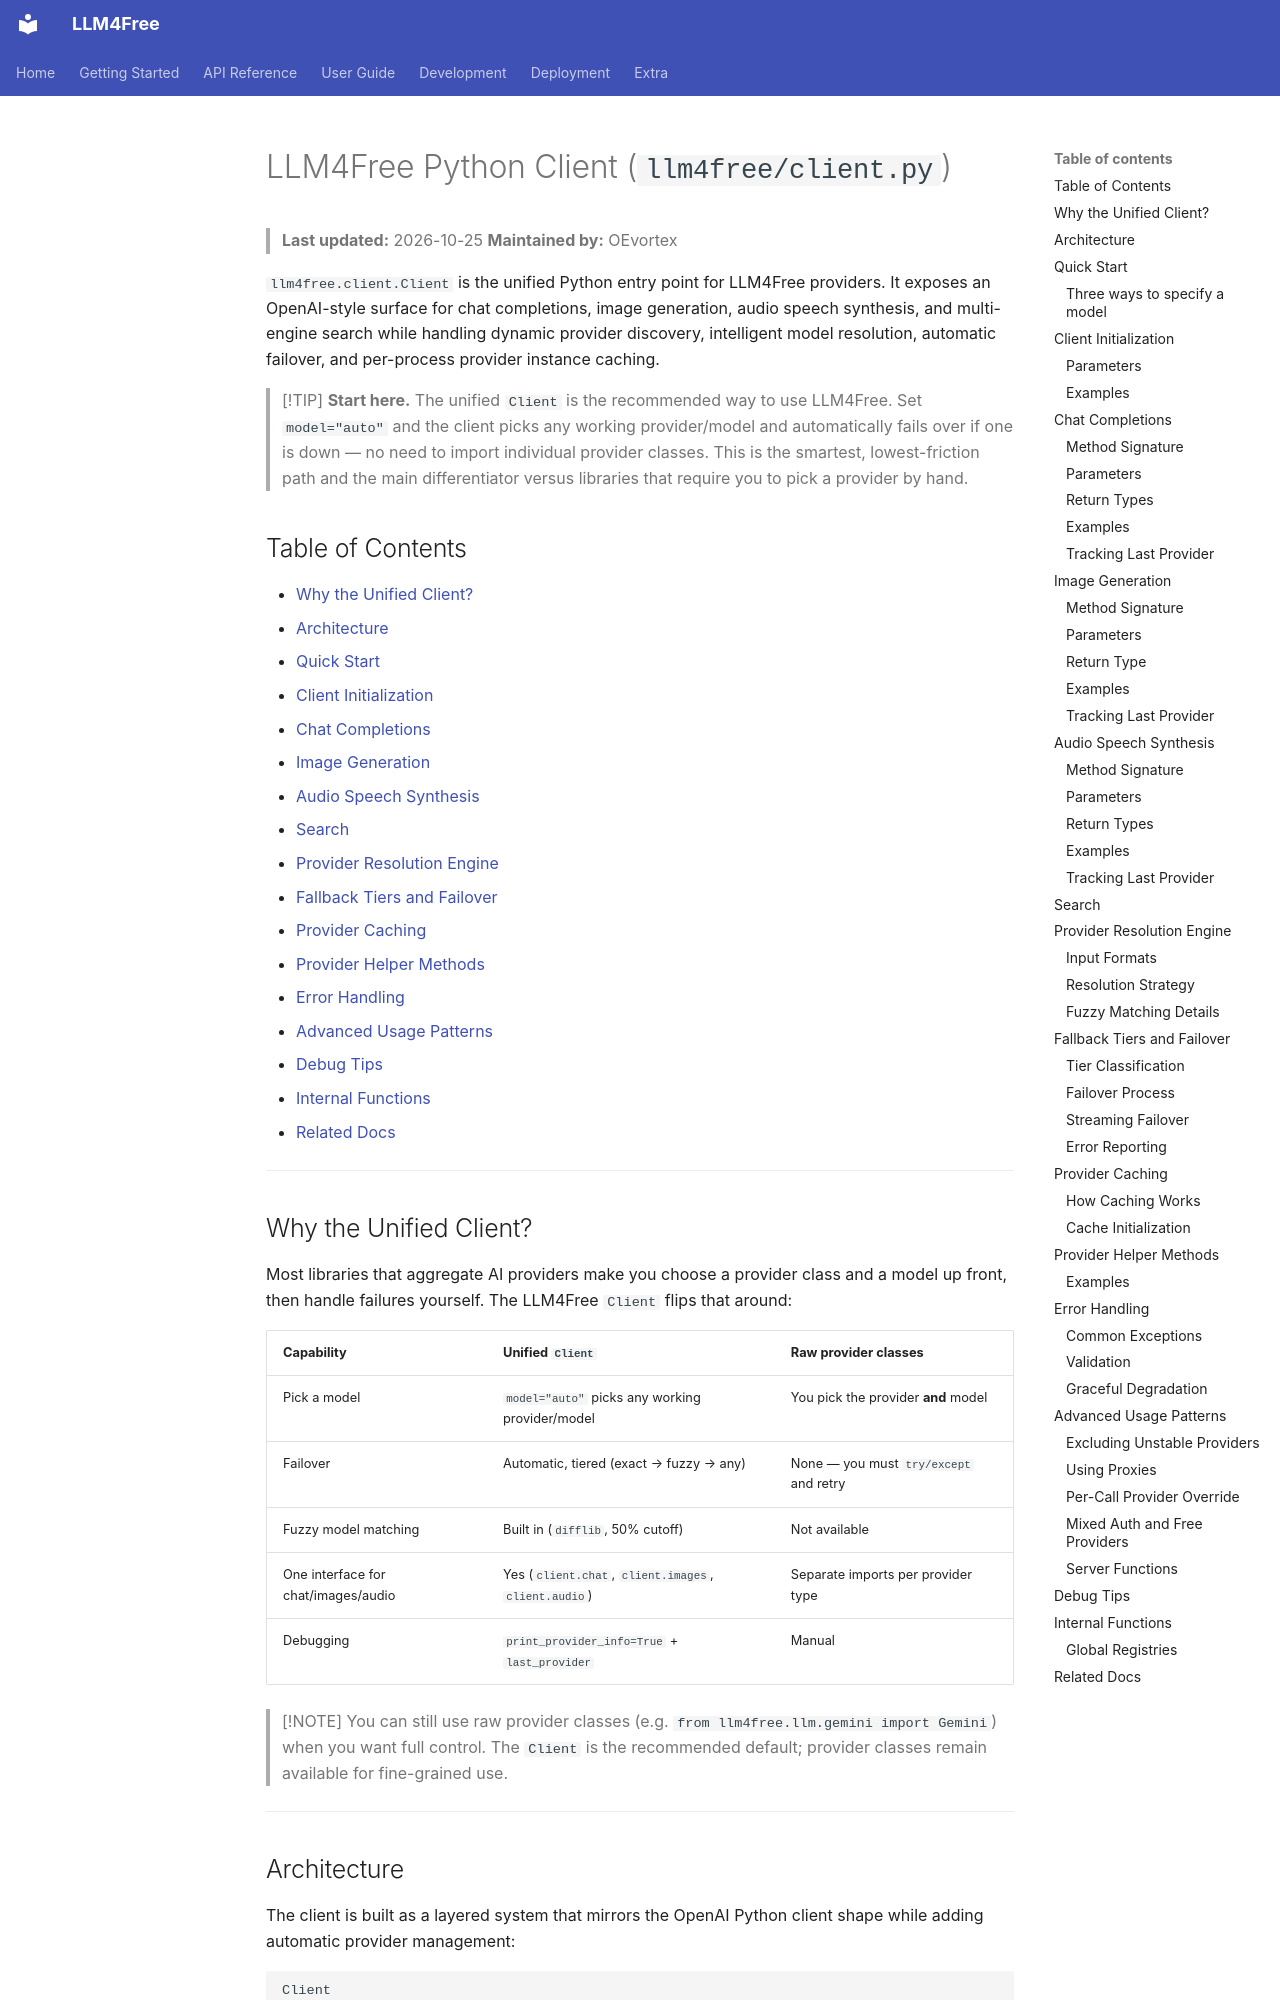

repository: OEvortex/llm4free · page: client/index.html · generator: mkdocs

# LLM4Free Python Client (`llm4free/client.py`)

> **Last updated:** 2026-10-25
> **Maintained by:** OEvortex

`llm4free.client.Client` is the unified Python entry point for LLM4Free providers. It exposes an OpenAI-style surface for chat completions, image generation, audio speech synthesis, and multi-engine search while handling dynamic provider discovery, intelligent model resolution, automatic failover, and per-process provider instance caching.

> [!TIP]
> **Start here.** The unified `Client` is the recommended way to use LLM4Free. Set `model="auto"` and the client picks any working provider/model and automatically fails over if one is down — no need to import individual provider classes. This is the smartest, lowest-friction path and the main differentiator versus libraries that require you to pick a provider by hand.

## Table of Contents

- [Why the Unified Client?](#why-the-unified-client)
- [Architecture](#architecture)
- [Quick Start](#quick-start)
- [Client Initialization](#client-initialization)
- [Chat Completions](#chat-completions)
- [Image Generation](#image-generation)
- [Audio Speech Synthesis](#audio-speech-synthesis)
- [Search](#search)
- [Provider Resolution Engine](#provider-resolution-engine)
- [Fallback Tiers and Failover](#fallback-tiers-and-failover)
- [Provider Caching](#provider-caching)
- [Provider Helper Methods](#provider-helper-methods)
- [Error Handling](#error-handling)
- [Advanced Usage Patterns](#advanced-usage-patterns)
- [Debug Tips](#debug-tips)
- [Internal Functions](#internal-functions)
- [Related Docs](#related-docs)

---

## Why the Unified Client?

Most libraries that aggregate AI providers make you choose a provider class and a model up front, then handle failures yourself. The LLM4Free `Client` flips that around:

| Capability | Unified `Client` | Raw provider classes |
| ---------- | ---------------- | -------------------- |
| Pick a model | `model="auto"` picks any working provider/model | You pick the provider **and** model |
| Failover | Automatic, tiered (exact → fuzzy → any) | None — you must `try/except` and retry |
| Fuzzy model matching | Built in (`difflib`, 50% cutoff) | Not available |
| One interface for chat/images/audio | Yes (`client.chat`, `client.images`, `client.audio`) | Separate imports per provider type |
| Debugging | `print_provider_info=True` + `last_provider` | Manual |

> [!NOTE]
> You can still use raw provider classes (e.g. `from llm4free.llm.gemini import Gemini`) when you want full control. The `Client` is the recommended default; provider classes remain available for fine-grained use.

---
